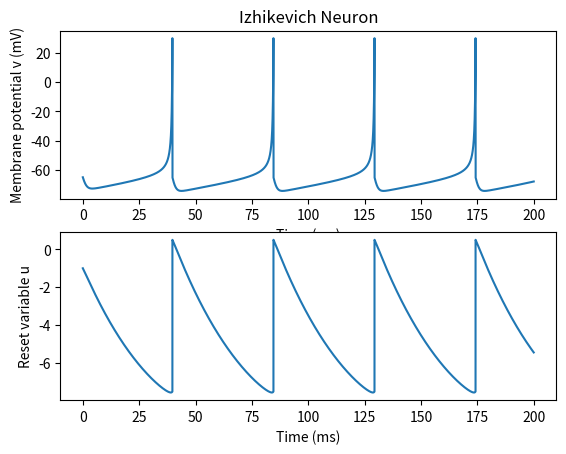

Write the Python code that produced this figure.
"""
Computational Neurodynamics
Exercise 1

Simulates Izhikevich's neuron model using the Runge-Kutta 4 method.
Parameters for regular spiking, fast spiking and bursting
neurons extracted from:

http://www.izhikevich.org/publications/spikes.htm

[redacted]
"""

import numpy as np
import matplotlib.pyplot as plt

# Create time points
Tmin = 0
Tmax = 200   # Simulation time
dt   = 0.01  # Step size
T    = np.arange(Tmin, Tmax+dt, dt)

# Base current
I = 10

## Parameters of Izhikevich's model (regular spiking)
a = 0.02
b = 0.2
c = -65
d = 8

## Parameters of Izhikevich's model (fast spiking)
# a = 0.02
# b = 0.25
# c = -65
# d = 2

## Parameters of Izhikevich's model (bursting)
# a = 0.02
# b = 0.2
# c = -50
# d = 2

## Make a state vector that has a (v, u) pair for each timestep
s = np.zeros((len(T), 2))

## Initial values
s[0, 0] = -65
s[0, 1] = -1


# Note that s1[0] is v, s1[1] is u. This is Izhikevich equation in vector form
def s_dt(s1, I):
  v_dt = 0.04*(s1[0]**2) + 5*s1[0] + 140 - s1[1] + I
  u_dt = a*(b*s1[0] - s1[1])
  return np.array([v_dt, u_dt])


## SIMULATE
for t in range(len(T)-1):

  # Calculate the four constants of Runge-Kutta method
  k_1 = s_dt(s[t], I)
  k_2 = s_dt(s[t] + 0.5*dt*k_1, I)
  k_3 = s_dt(s[t] + 0.5*dt*k_2, I)
  k_4 = s_dt(s[t] + dt*k_3, I)

  s[t+1] = s[t] + (1.0/6)*dt*(k_1 + 2*k_2 + 2*k_3 + k_4)

  # Reset the neuron if it has spiked
  if s[t+1, 0] >= 30:
    s[t, 0]   = 30  # Add a Dirac pulse for visualisation
    s[t+1, 0] = c   # Reset to resting potential
    s[t+1, 1] += d  # Update recovery variable

v = s[:, 0]
u = s[:, 1]

## Plot the membrane potential
plt.subplot(211)
plt.plot(T, v)
plt.xlabel('Time (ms)')
plt.ylabel('Membrane potential v (mV)')
plt.title('Izhikevich Neuron')

# Plot the reset variable
plt.subplot(212)
plt.plot(T, u)
plt.xlabel('Time (ms)')
plt.ylabel('Reset variable u')
plt.show()

